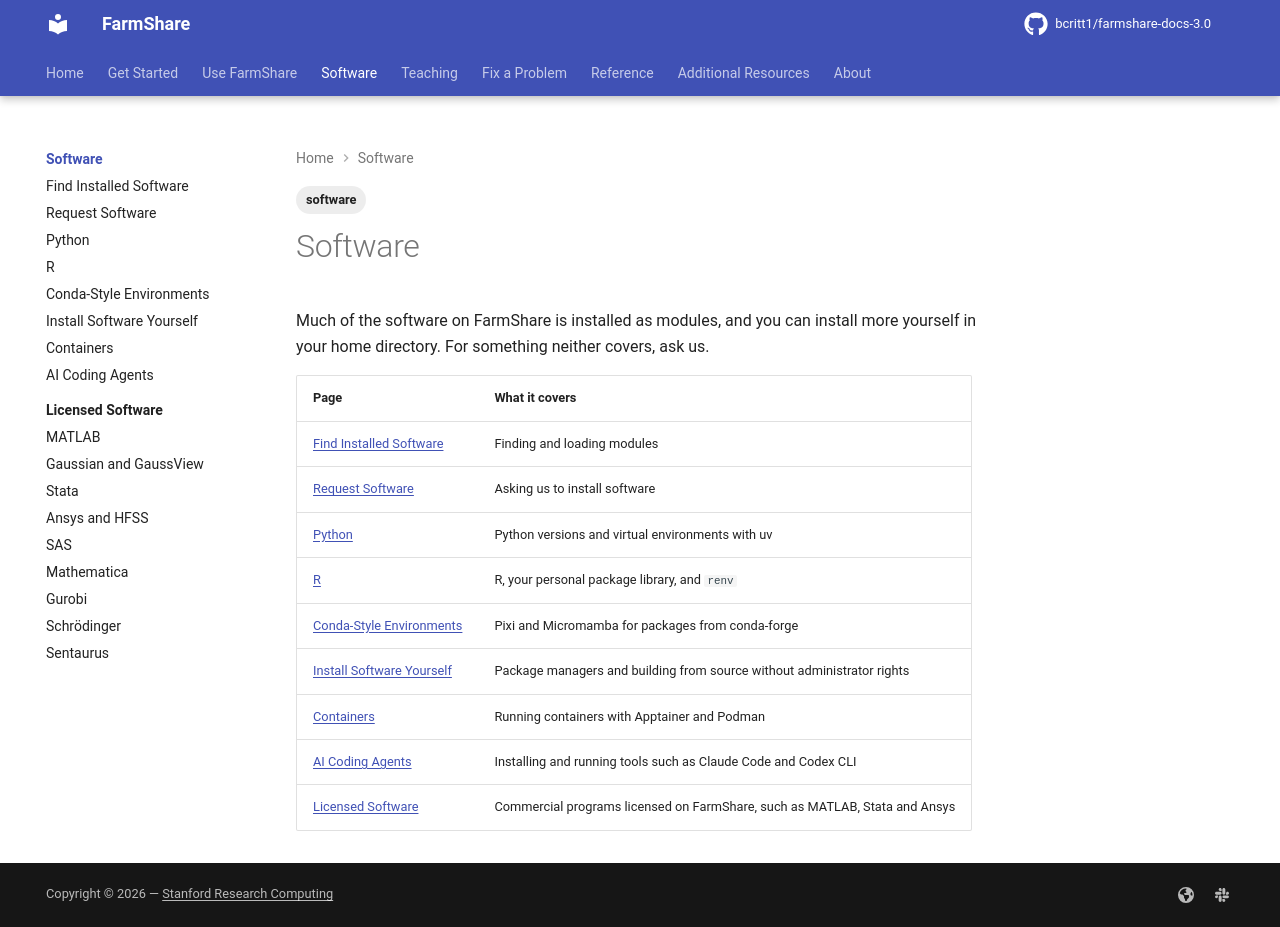

repository: bcritt1/farmshare-docs-3.0 · page: software/index.html · generator: mkdocs

---
tags:
    - software
---

Much of the software on FarmShare is installed as modules, and you can install
more yourself in your home directory. For something neither covers, ask us.

| Page | What it covers |
|---|---|
| [Find Installed Software](modules.md) | Finding and loading modules |
| [Request Software](request.md) | Asking us to install software |
| [Python](python.md) | Python versions and virtual environments with uv |
| [R](r.md) | R, your personal package library, and `renv` |
| [Conda-Style Environments](conda-style-environments.md) | Pixi and Micromamba for packages from conda-forge |
| [Install Software Yourself](install-yourself.md) | Package managers and building from source without administrator rights |
| [Containers](containers.md) | Running containers with Apptainer and Podman |
| [AI Coding Agents](ai-coding-agents.md) | Installing and running tools such as Claude Code and Codex CLI |
| [Licensed Software](licensed/index.md) | Commercial programs licensed on FarmShare, such as MATLAB, Stata and Ansys |
